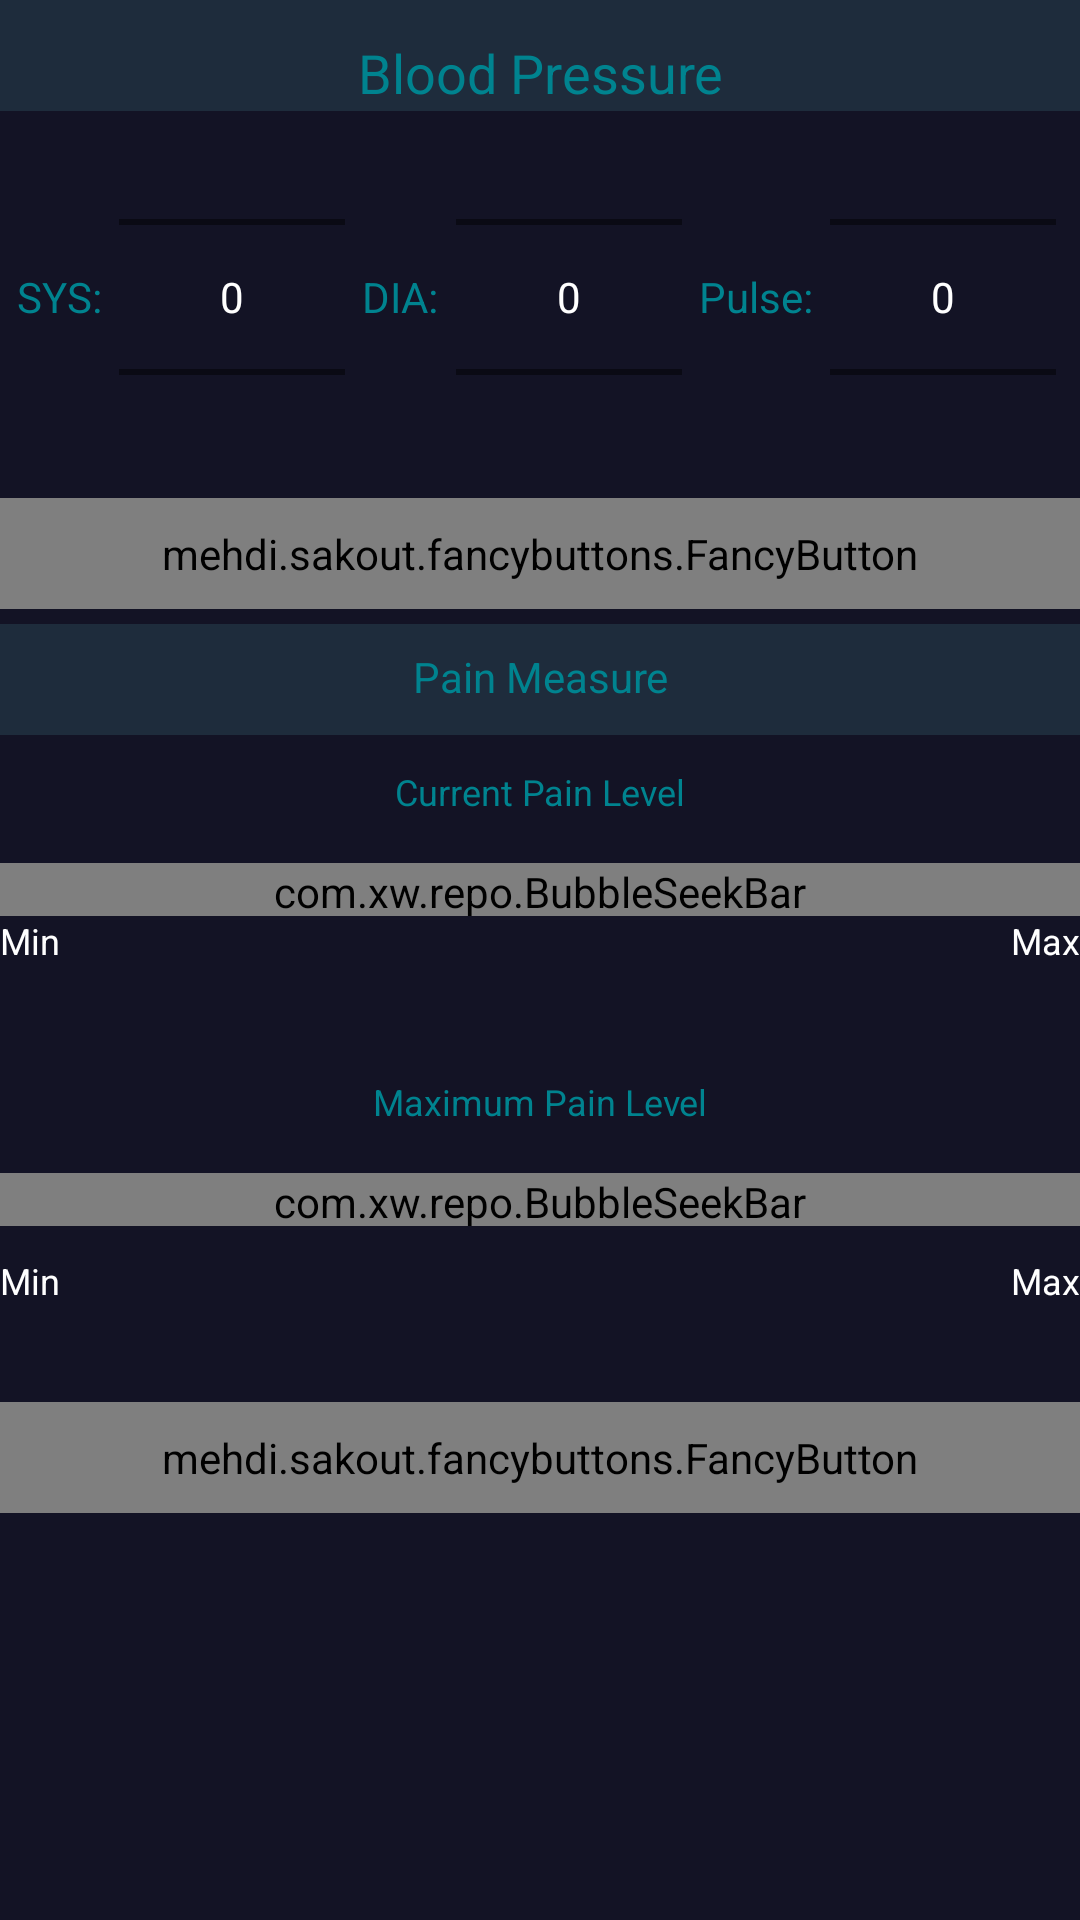

Produce the Android XML layout that renders to this screen, including the resource entries it uses.
<!-- AndroidManifest.xml: application theme AppTheme -->
<!-- res/layout/activity_main.xml -->
<?xml version="1.0" encoding="utf-8"?>
<LinearLayout xmlns:android="http://schemas.android.com/apk/res/android"
    xmlns:app="http://schemas.android.com/apk/res-auto"
    xmlns:fancy="http://schemas.android.com/apk/res-auto"
    android:layout_width="match_parent"
    android:layout_height="match_parent"
    android:background="@color/colorbackground"
    android:orientation="vertical"
    android:weightSum="1">

<LinearLayout
    android:layout_width="match_parent"
    android:layout_height="0dp"
    android:layout_weight="0.06"
    android:background="@color/backGroundDark">
    <TextView
        android:layout_width="match_parent"
        android:layout_height="wrap_content"
        android:layout_marginTop="12dp"
        android:gravity="center"
        android:text="Blood Pressure"
        android:textColor="@color/tealsecondary"
        android:textSize="18sp" />

</LinearLayout>

    <LinearLayout
        android:orientation="horizontal"
        android:layout_width="match_parent"
        android:layout_height="0dp"
        android:layout_weight="0.2"
        android:weightSum="1">

        <TextView
            android:text="SYS:"
            android:id="@+id/textView_numberpicker_sys"
            android:layout_width="wrap_content"
            android:layout_height="match_parent"
            android:layout_weight=".15"
            android:textAlignment="center"
            android:textSize="14sp"
            android:textColor="@color/tealsecondary"
            android:gravity="center_vertical|center" />

        <NumberPicker
            android:layout_width="wrap_content"
            android:layout_height="wrap_content"
            android:theme="@style/AppTheme.Picker"
            android:id="@+id/number_picker_sys"
            android:layout_weight=".15" />


        <TextView
            android:text="DIA:"
            android:id="@+id/textView_numberpicker_dia"
            android:layout_width="wrap_content"
            android:layout_height="match_parent"
            android:layout_weight=".15"
            android:textAlignment="center"
            android:textSize="14sp"
            android:textColor="@color/tealsecondary"
            android:gravity="center_vertical|center" />

        <NumberPicker
            android:layout_width="wrap_content"
            android:layout_height="wrap_content"
            android:theme="@style/AppTheme.Picker"
            android:id="@+id/number_picker_dia"
            android:layout_weight=".15" />



        <TextView
            android:text="Pulse:"
            android:id="@+id/textView_numberpicker_pulse"
            android:layout_width="wrap_content"
            android:layout_height="match_parent"
            android:layout_weight=".15"
            android:textAlignment="center"
            android:textSize="14sp"
            android:textColor="@color/tealsecondary"
            android:gravity="center_vertical|center" />

        <NumberPicker
            android:layout_width="wrap_content"
            android:layout_height="wrap_content"
            android:theme="@style/AppTheme.Picker"
            android:id="@+id/number_picker_pulse"
            android:layout_weight=".15" />


    </LinearLayout>


    

    <LinearLayout
        android:layout_width="match_parent"
        android:layout_height="0dp"
        android:layout_marginBottom="5dp"
        android:layout_marginTop="5dp"
        android:layout_weight="0.06">

        <mehdi.sakout.fancybuttons.FancyButton
            android:id="@+id/button_go"
            android:layout_width="match_parent"
            android:layout_height="match_parent"
            fancy:fb_borderColor="@color/tealsecondary"
            fancy:fb_borderWidth="0dp"
            fancy:fb_defaultColor="@color/backGroundDark"
            fancy:fb_fontIconResource="&#xf0c7;"
            fancy:fb_radius="10dp"
            fancy:fb_text="Save"
            fancy:fb_textColor="#ff00"
            fancy:fb_textSize="16sp" />
    </LinearLayout>
    <LinearLayout
        android:layout_width="match_parent"
        android:layout_height="0dp"
        android:layout_weight="0.06"
        android:background="@color/backGroundDark">
        <TextView
            android:layout_width="match_parent"
            android:layout_height="wrap_content"
            android:layout_marginTop="8dp"
            android:gravity="center"
            android:text="Pain Measure"
            android:textColor="@color/tealsecondary"
            android:textSize="14sp" />

    </LinearLayout>
    <LinearLayout
        android:layout_width="match_parent"
        android:layout_height="0dp"
        android:layout_weight="0.35"
        android:orientation="vertical"
        android:weightSum="1">
       />
        <TextView
            android:layout_width="match_parent"
            android:layout_height="0dp"
            android:layout_weight="0.1"
            android:layout_marginTop="10dp"
            android:gravity="center"
            android:id="@+id/textView_caption"
            android:text="Current Pain Level"
            android:textColor="@color/tealsecondary"
            android:textSize="12sp" />
    <com.xw.repo.BubbleSeekBar
        android:layout_width="match_parent"
        android:layout_height="0dp"
        android:layout_weight="0.1"
        android:layout_marginTop="15dp"
        app:bsb_bubble_color="@color/headerOrange"
        app:bsb_bubble_text_color="@color/colorPrimaryDark"
        app:bsb_max="100"
        app:bsb_min="0"
        app:bsb_progress="0"
        app:bsb_second_track_color="@color/tealsecondary"
        app:bsb_section_count="5"
        app:bsb_section_text_position="bottom_sides"
        app:bsb_show_progress_in_float="true"
        app:bsb_show_section_mark="true"
        app:bsb_show_section_text="true"
        app:bsb_show_thumb_text="true"
        app:bsb_track_color="@color/tealsecondary"/>

        <LinearLayout
            android:layout_width="match_parent"
            android:layout_height="0dp"
            android:layout_weight="0.3"
            android:paddingTop="0dp"
            android:paddingBottom="0dp"
            android:weightSum="1"
            android:orientation="horizontal">

            <TextView
                android:layout_width="0dp"
                android:layout_height="match_parent"
                android:layout_weight="0.5"
                android:gravity="left"
                android:id="@+id/textView_lower"
                android:text="Min"
                android:textColor="#FFFF"
                android:textSize="12sp" />

            <TextView
                android:layout_width="0dp"
                android:layout_height="match_parent"
                android:layout_weight="0.5"
                android:id="@+id/textView_upper"
                android:gravity="right"
                android:text="Max"
                android:textColor="#FFFF"
                android:textSize="12sp" />
        </LinearLayout>


        <TextView
            android:layout_width="match_parent"
            android:layout_height="0dp"
            android:layout_weight="0.1"
            android:layout_marginTop="0dp"
            android:gravity="center"
            android:id="@+id/textView_caption2"
            android:text="Maximum Pain Level"
            android:textColor="@color/tealsecondary"
            android:textSize="12sp" />
        <com.xw.repo.BubbleSeekBar
            android:layout_width="match_parent"
            android:layout_height="0dp"
            android:layout_weight="0.1"
            android:layout_marginTop="15dp"
            app:bsb_bubble_color="@color/headerOrange"
            app:bsb_bubble_text_color="@color/colorPrimaryDark"
            app:bsb_max="100"
            app:bsb_min="0"
            app:bsb_progress="0"
            app:bsb_second_track_color="@color/tealsecondary"
            app:bsb_section_count="5"
            app:bsb_section_text_position="bottom_sides"
            app:bsb_show_progress_in_float="true"
            app:bsb_show_section_mark="true"
            app:bsb_show_section_text="true"
            app:bsb_show_thumb_text="true"
            app:bsb_track_color="@color/tealsecondary"/>

        <LinearLayout
            android:layout_width="match_parent"
            android:layout_height="0dp"
            android:layout_weight="0.3"
            android:paddingTop="10dp"
            android:paddingBottom="10dp"
            android:weightSum="1"
            android:orientation="horizontal">

            <TextView
                android:layout_width="0dp"
                android:layout_height="match_parent"
                android:layout_weight="0.5"
                android:gravity="left"
                android:id="@+id/textView_lower_2nd"
                android:text="Min"
                android:textColor="#FFFF"
                android:textSize="12sp" />

            <TextView
                android:layout_width="0dp"
                android:layout_height="match_parent"
                android:layout_weight="0.5"
                android:id="@+id/textView_upper_2nd"
                android:gravity="right"
                android:text="Max"
                android:textColor="#FFFF"
                android:textSize="12sp" />
        </LinearLayout>

    </LinearLayout>

    <LinearLayout
        android:layout_width="match_parent"
        android:layout_height="0dp"
        android:layout_marginBottom="5dp"
        android:layout_marginTop="5dp"
        android:layout_weight="0.06">

        <mehdi.sakout.fancybuttons.FancyButton
            android:id="@+id/button_save_pain"
            android:layout_width="match_parent"
            android:layout_height="match_parent"
            fancy:fb_borderColor="@color/tealsecondary"
            fancy:fb_borderWidth="0dp"
            fancy:fb_defaultColor="@color/backGroundDark"
            fancy:fb_fontIconResource="&#xf0c7;"
            fancy:fb_radius="10dp"
            fancy:fb_text="Save"
            fancy:fb_textColor="#ff00"
            fancy:fb_textSize="16sp" />
    </LinearLayout>
</LinearLayout>
<!-- resources referenced by this layout -->
<resources>
  <color name="backGroundDark">#1e2c3c</color>
  <color name="colorPrimaryDark">#154360</color>
  <color name="colorbackground">#131325</color>
  <color name="headerOrange">#e15119</color>
  <color name="tealsecondary">#00838F</color>
  <style name="AppTheme.Picker" parent="Theme.AppCompat.Light.NoActionBar">
          <item name="android:textColorPrimary">#FFFF</item>
          <item name="colorControlNormal ">#00838F</item>
      </style>
  <style name="AppTheme" parent="Theme.AppCompat.Light.DarkActionBar">
          
          <item name="colorPrimary">@color/colorPrimary</item>
          <item name="colorPrimaryDark">@color/colorPrimaryDark</item>
          <item name="colorAccent">@color/colorAccent</item>
      </style>
  <color name="colorPrimary">#1e2c3c</color>
  <color name="colorAccent">#00B8D4</color>
</resources>
